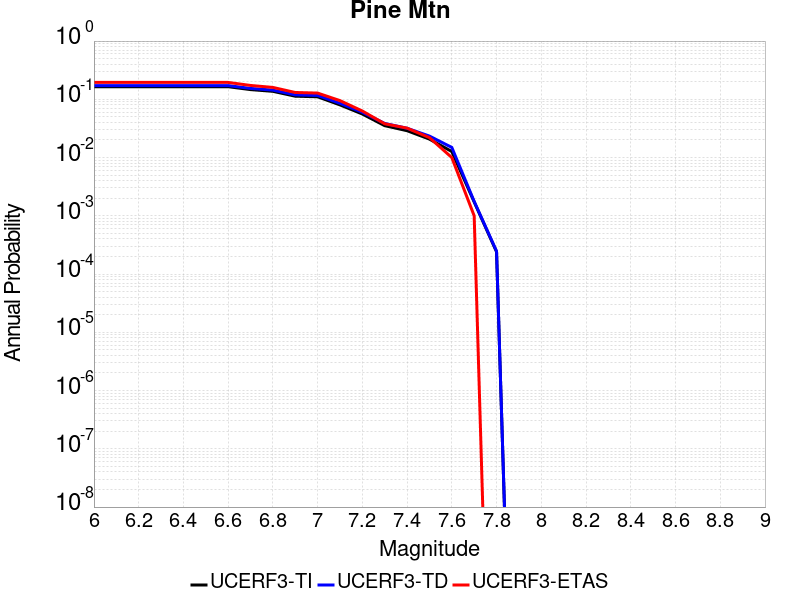

Values plotted in this chart, from the file beside it:
Magnitude, UCERF3-TI Prob, UCERF3-TD Prob, UCERF3-ETAS Prob
6.0, 0.1646, 0.1721, 0.195
6.1, 0.1646, 0.1721, 0.195
6.2, 0.1646, 0.1721, 0.195
6.3, 0.1646, 0.1721, 0.195
6.4, 0.1646, 0.1721, 0.195
6.5, 0.1646, 0.1721, 0.195
6.6, 0.1646, 0.1721, 0.195
6.7, 0.1468, 0.1538, 0.173
6.8, 0.1371, 0.1439, 0.16
6.9, 0.1131, 0.1192, 0.131
7.0, 0.1105, 0.1165, 0.128
7.1, 0.08019, 0.08545, 0.095
7.2, 0.05593, 0.0599, 0.063
7.3, 0.03528, 0.03853, 0.038
7.4, 0.02891, 0.03183, 0.032
7.5, 0.02074, 0.02338, 0.022
7.6, 0.01269, 0.01493, 0.01
7.7, 0.001729, 0.001768, 0.001
7.8, 2.4092059E-4, 2.4716655E-4, 0.0
